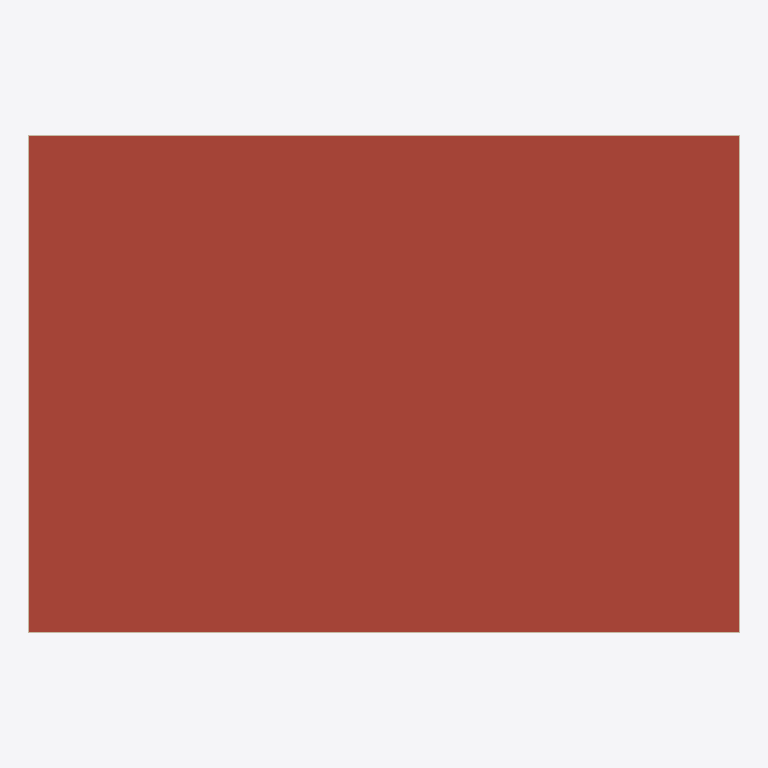
Plan cut of the same IFC building model at storey 'Roof Level' (level 6.00 m, cut at 7.40 m), seen from above with north up, elements coloured by IFC class: 14 walls (beige), 1 roof (red-brown). Cut surfaces are drawn darker.
Extent 100.2 m × 70.2 m × 6.5 m (x, y, z). Storeys (3): Ground Floor at 0.00 m; Storey 2 at 3.00 m; Roof Level at 6.00 m. Elements (194): 118 IfcFurniture, 56 IfcWall, 18 IfcFlowTerminal, 1 IfcRoof, 1 IfcSlab.

HEADER;
FILE_DESCRIPTION(('ViewDefinition [CoordinationView_V2.0]','RevitIdentifiers [ContentGUID: 3291c79b-c7a4-4a8c-bdd0-2edd9a96c507, VersionGUID: 3171390b-2912-4730-8948-59e6fd3f74fb, NumberOfSaves: 1]'),'2;1');
FILE_NAME('zaha_iter1.ifc','2026-05-20T03:15:05+08:00',(''),(''),'ODA SDAI 25.12','Autodesk - Revit 27.0.20.10 (ENU) - 27.0.20.10','');
FILE_SCHEMA(('IFC4'));
ENDSEC;
DATA;
#18=IFCPROJECT('0oaSURnwHAZBtGBjrbQJht',#6,'',$,$,'Text2IFC','',(#13),#7247);
#36=IFCSITE('0oaSURnwHAZBtGBjrbQJhr',#6,'Default',$,$,#35,$,$,.ELEMENT.,(42,24,53,508911),(-71,-15,-29,-58837),0.0,$,$);
#22=IFCBUILDING('0oaSURnwHAZBtGBjrbQJhs',#6,'Inferred building',$,$,#21,$,'Inferred building',.ELEMENT.,$,$,#19);
#25=IFCBUILDINGSTOREY('0nSJaBAH97C8b8MURzFtD8',#6,'Ground Floor',$,$,#24,$,'Ground Floor',.ELEMENT.,0.0);
#29=IFCBUILDINGSTOREY('0nSJaBAH97C8b8MURzFt_P',#6,'Storey 2',$,$,#28,$,'Storey 2',.ELEMENT.,3000.0);
#33=IFCBUILDINGSTOREY('0nSJaBAH97C8b8MURzFtyY',#6,'Roof Level',$,$,#32,$,'Roof Level',.ELEMENT.,6000.0);
#5711=IFCROOF('0nSJaBAH97C8b8MURzFtyX',#6,'Roof-s3-roof1:3034',$,$,#5699,#5710,'3034',.NOTDEFINED.);
#4365=IFCWALL('0nSJaBAH97C8b8MURzFt_C',#6,'Basic Wall:Wall 1:2935',$,$,#4353,#4357,'2935',.NOTDEFINED.);
#4210=IFCWALL('0nSJaBAH97C8b8MURzFt_8',#6,'Basic Wall:Wall 1:2931',$,$,#4198,#4202,'2931',.NOTDEFINED.);
#4463=IFCWALL('0nSJaBAH97C8b8MURzFt_2',#6,'Basic Wall:Wall 1:2937',$,$,#4451,#4455,'2937',.NOTDEFINED.);
#4577=IFCWALL('0nSJaBAH97C8b8MURzFt_6',#6,'Basic Wall:Wall 1:2941',$,$,#4565,#4569,'2941',.NOTDEFINED.);
#4519=IFCWALL('0nSJaBAH97C8b8MURzFt_0',#6,'Basic Wall:Wall 1:2939',$,$,#4507,#4511,'2939',.NOTDEFINED.);
#4548=IFCWALL('0nSJaBAH97C8b8MURzFt_7',#6,'Basic Wall:Wall 1:2940',$,$,#4536,#4540,'2940',.NOTDEFINED.);
#4278=IFCWALL('0nSJaBAH97C8b8MURzFt_F',#6,'Basic Wall:Wall 1:2932',$,$,#4266,#4270,'2932',.NOTDEFINED.);
#4414=IFCWALL('0nSJaBAH97C8b8MURzFt_3',#6,'Basic Wall:Wall 1:2936',$,$,#4402,#4406,'2936',.NOTDEFINED.);
#4490=IFCWALL('0nSJaBAH97C8b8MURzFt_1',#6,'Basic Wall:Wall 1:2938',$,$,#4478,#4482,'2938',.NOTDEFINED.);
#4604=IFCWALL('0nSJaBAH97C8b8MURzFt_5',#6,'Basic Wall:Wall 1:2942',$,$,#4592,#4596,'2942',.NOTDEFINED.);
#4152=IFCWALL('0nSJaBAH97C8b8MURzFt_A',#6,'Basic Wall:Wall 1:2929',$,$,#4140,#4144,'2929',.NOTDEFINED.);
#4181=IFCWALL('0nSJaBAH97C8b8MURzFt_9',#6,'Basic Wall:Wall 1:2930',$,$,#4169,#4173,'2930',.NOTDEFINED.);
#4307=IFCWALL('0nSJaBAH97C8b8MURzFt_E',#6,'Basic Wall:Wall 1:2933',$,$,#4295,#4299,'2933',.NOTDEFINED.);
#4336=IFCWALL('0nSJaBAH97C8b8MURzFt_D',#6,'Basic Wall:Wall 1:2934',$,$,#4324,#4328,'2934',.NOTDEFINED.);
ENDSEC;
